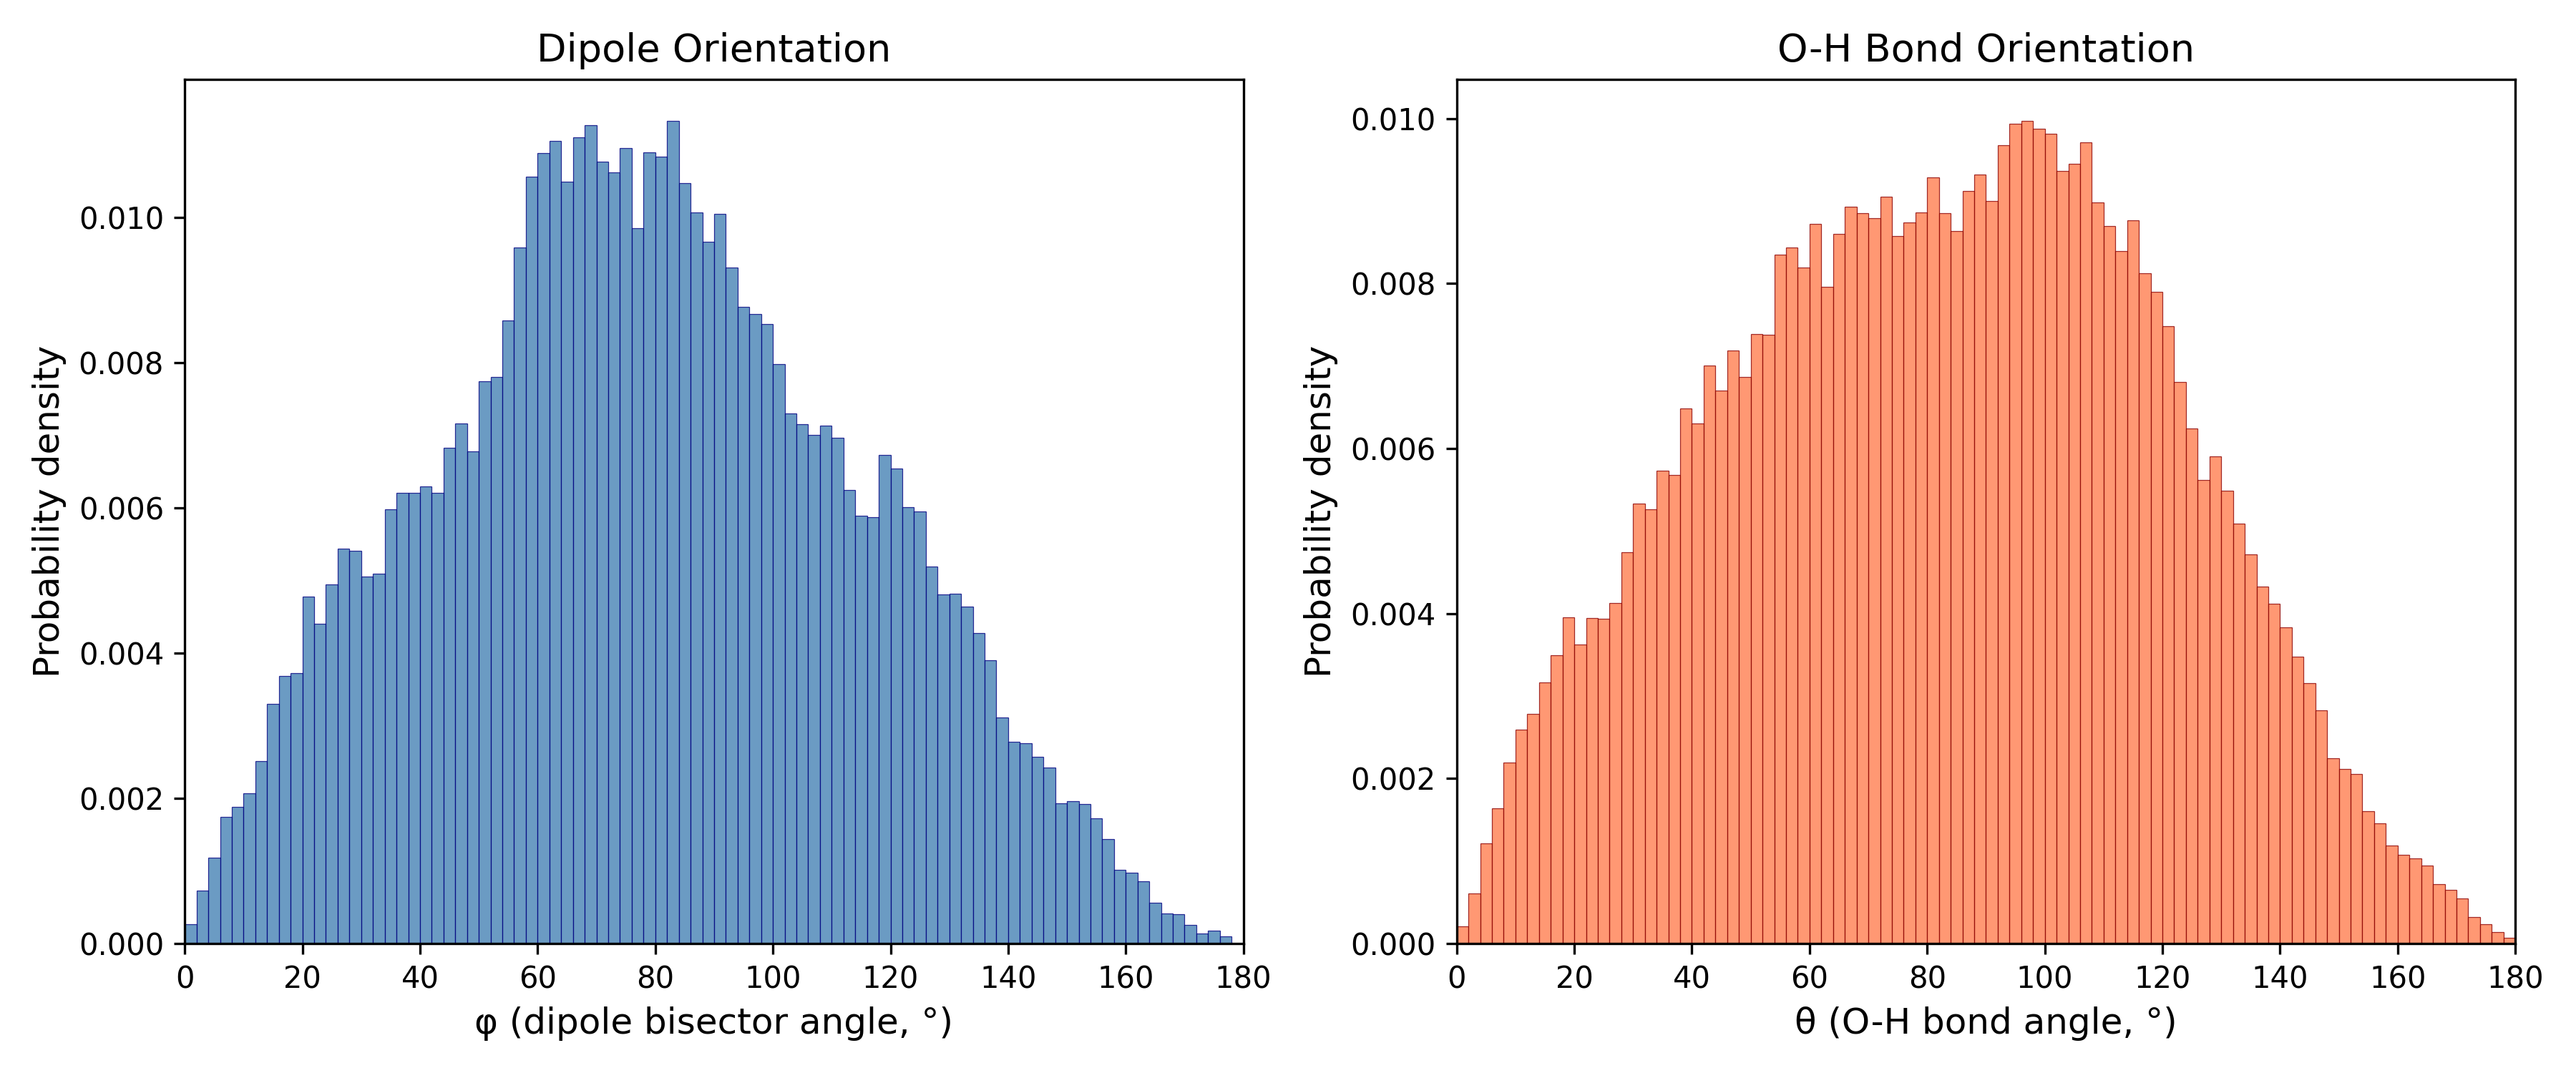

Source data for this figure (header and first rows):
Angle_deg, Phi_probability_density, Theta_probability_density
1.0, 0.0002714, 0.0002061
3.0, 0.0007305, 0.0006116
5.0, 0.001186, 0.001213
7.0, 0.001749, 0.001642
9.0, 0.00188, 0.002195
11.0, 0.002074, 0.00259
13.0, 0.002513, 0.002788
15.0, 0.003301, 0.003163
17.0, 0.003683, 0.003495
19.0, 0.003726, 0.003952
21.0, 0.004785, 0.003626
23.0, 0.004403, 0.003944
25.0, 0.004949, 0.003934
27.0, 0.005442, 0.004125
29.0, 0.005408, 0.00474
31.0, 0.00506, 0.005336
33.0, 0.0051, 0.005264
35.0, 0.005982, 0.00573
37.0, 0.006209, 0.005683
39.0, 0.006213, 0.006486
41.0, 0.0063, 0.006303
43.0, 0.006206, 0.007009
45.0, 0.006829, 0.0067
47.0, 0.007171, 0.007185
49.0, 0.006782, 0.00687
51.0, 0.007744, 0.007389
53.0, 0.007808, 0.007377
55.0, 0.008582, 0.008347
57.0, 0.009594, 0.008439
59.0, 0.01057, 0.008197
61.0, 0.01089, 0.008718
63.0, 0.01105, 0.007959
65.0, 0.0105, 0.008602
67.0, 0.01111, 0.008929
69.0, 0.01128, 0.008848
71.0, 0.01077, 0.00879
73.0, 0.01063, 0.009054
75.0, 0.01096, 0.008573
77.0, 0.009859, 0.008743
79.0, 0.0109, 0.008862
81.0, 0.01085, 0.009284
83.0, 0.01134, 0.008855
85.0, 0.01048, 0.008632
87.0, 0.01007, 0.00912
89.0, 0.009671, 0.009324
91.0, 0.01006, 0.008999
93.0, 0.009316, 0.009678
95.0, 0.00877, 0.009932
97.0, 0.008672, 0.009974
99.0, 0.008535, 0.009879
101.0, 0.007985, 0.009813
103.0, 0.007302, 0.009363
105.0, 0.007161, 0.009448
107.0, 0.007007, 0.009711
109.0, 0.007141, 0.008982
111.0, 0.00697, 0.008697
113.0, 0.006253, 0.008394
115.0, 0.005898, 0.008761
117.0, 0.005871, 0.008126
119.0, 0.006735, 0.007895
... 30 more rows
